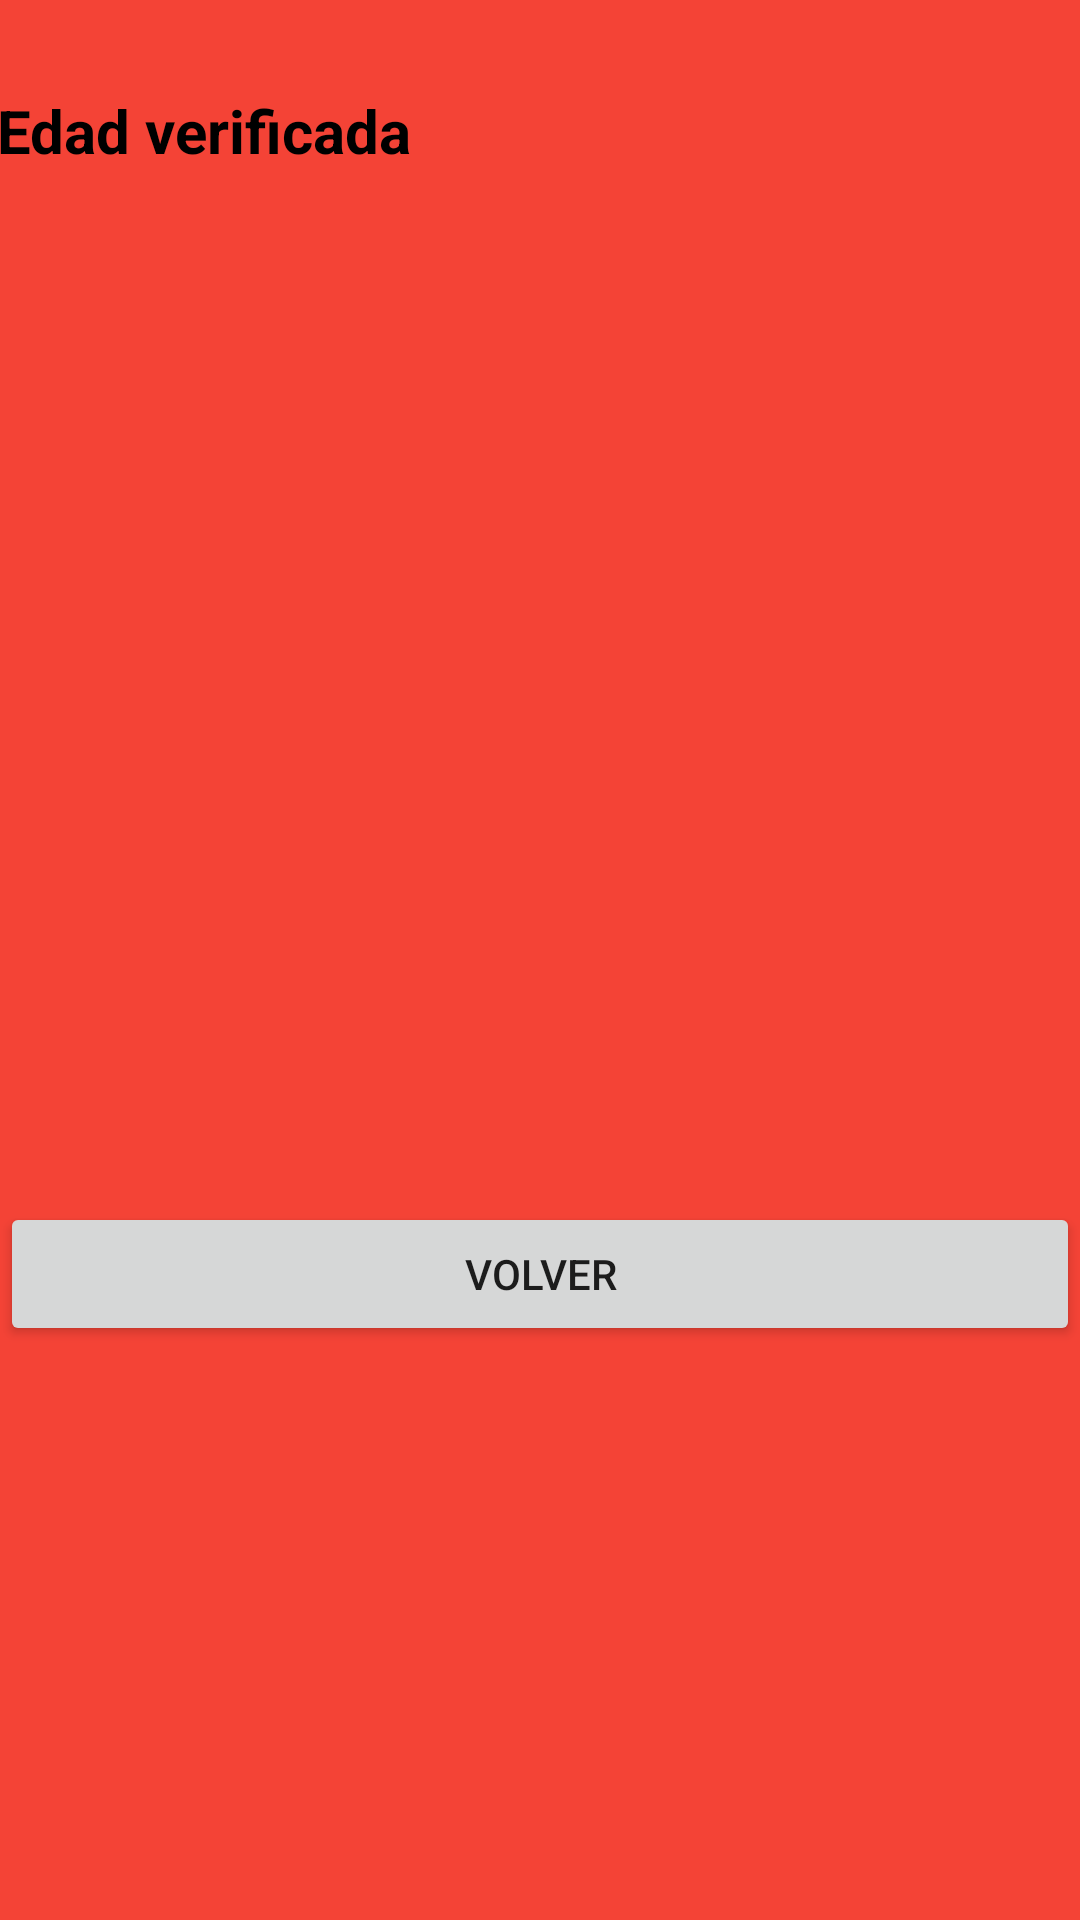

Here is an Android app screen rendered from its layout file. Give the layout XML and the strings, colors and styles it references.
<!-- AndroidManifest.xml: application theme Theme.Esflores_PrimeraApp -->
<!-- res/layout/activity_verificar_edad.xml -->
<?xml version="1.0" encoding="utf-8"?>
<androidx.constraintlayout.widget.ConstraintLayout xmlns:android="http://schemas.android.com/apk/res/android"
    xmlns:app="http://schemas.android.com/apk/res-auto"
    xmlns:tools="http://schemas.android.com/tools"
    android:layout_width="match_parent"
    android:layout_height="match_parent"
    android:background="#F44336"
    tools:context=".VerificarEdad">

    <TextView
        android:id="@+id/tvTitulo2"
        android:layout_width="363dp"
        android:layout_height="108dp"
        android:paddingTop="30sp"
        android:text="@string/tvTituloverificar"
        android:textColor="@color/black"
        android:textSize="20sp"
        android:textStyle="bold"
        app:layout_constraintEnd_toEndOf="parent"
        app:layout_constraintHorizontal_bias="0.491"
        app:layout_constraintStart_toStartOf="parent"
        app:layout_constraintTop_toTopOf="parent" />

    <TextView
        android:id="@+id/tvEdadReci"
        android:layout_width="364dp"
        android:layout_height="53dp"
        android:layout_marginBottom="396dp"
        android:paddingTop="30sp"
        android:text=""
        android:textSize="18sp"
        app:layout_constraintBottom_toBottomOf="parent"
        app:layout_constraintEnd_toEndOf="parent"
        app:layout_constraintHorizontal_bias="0.0"
        app:layout_constraintStart_toStartOf="parent" />

    <TextView
        android:id="@+id/tvNombreReci"
        android:layout_width="match_parent"
        android:layout_height="wrap_content"
        android:paddingTop="30sp"
        android:text=""
        android:textSize="18sp"
        app:layout_constraintBottom_toBottomOf="parent"
        app:layout_constraintEnd_toEndOf="parent"
        app:layout_constraintHorizontal_bias="0.0"
        app:layout_constraintStart_toStartOf="parent"
        app:layout_constraintTop_toTopOf="parent"
        app:layout_constraintVertical_bias="0.274" />

    <Button
        android:id="@+id/btVolverVerificarEdad"
        android:layout_width="match_parent"
        android:layout_height="wrap_content"
        android:text="@string/btvolverV"
        app:layout_constraintBottom_toBottomOf="parent"
        app:layout_constraintEnd_toEndOf="parent"
        app:layout_constraintHorizontal_bias="0.0"
        app:layout_constraintStart_toStartOf="parent"
        app:layout_constraintTop_toTopOf="parent"
        app:layout_constraintVertical_bias="0.677" />

    <TextView
        android:id="@+id/tvEstado"
        android:layout_width="match_parent"
        android:layout_height="wrap_content"
        android:layout_marginEnd="4dp"
        android:text=""
        android:textSize="18sp"
        app:layout_constraintBottom_toBottomOf="parent"
        app:layout_constraintEnd_toEndOf="parent"
        app:layout_constraintTop_toTopOf="parent"
        app:layout_constraintVertical_bias="0.545" />


</androidx.constraintlayout.widget.ConstraintLayout>
<!-- resources referenced by this layout -->
<resources>
  <string name="btvolverV">VOLVER</string>
  
      //Acelerómetro
  <string name="tvTituloverificar">Edad verificada</string>
  <style name="Theme.Esflores_PrimeraApp" parent="Theme.MaterialComponents.DayNight.DarkActionBar">
          
          <item name="colorPrimary">@color/purple_500</item>
          <item name="colorPrimaryVariant">@color/purple_700</item>
          <item name="colorOnPrimary">@color/white</item>
          
          <item name="colorSecondary">@color/teal_200</item>
          <item name="colorSecondaryVariant">@color/teal_700</item>
          <item name="colorOnSecondary">@color/black</item>
          
          <item name="android:statusBarColor" tools:targetApi="l">?attr/colorPrimaryVariant</item>
          
      </style>
  <!-- not gathered from this repository: default colours our renderer supplied (Android Studio template values) -->
  <color name="purple_500">#FF6200EE</color>
  <color name="purple_700">#FF3700B3</color>
  <color name="teal_200">#FF03DAC5</color>
  <color name="teal_700">#FF018786</color>
  <color name="black">#FF000000</color>
  <color name="white">#FFFFFFFF</color>
</resources>
